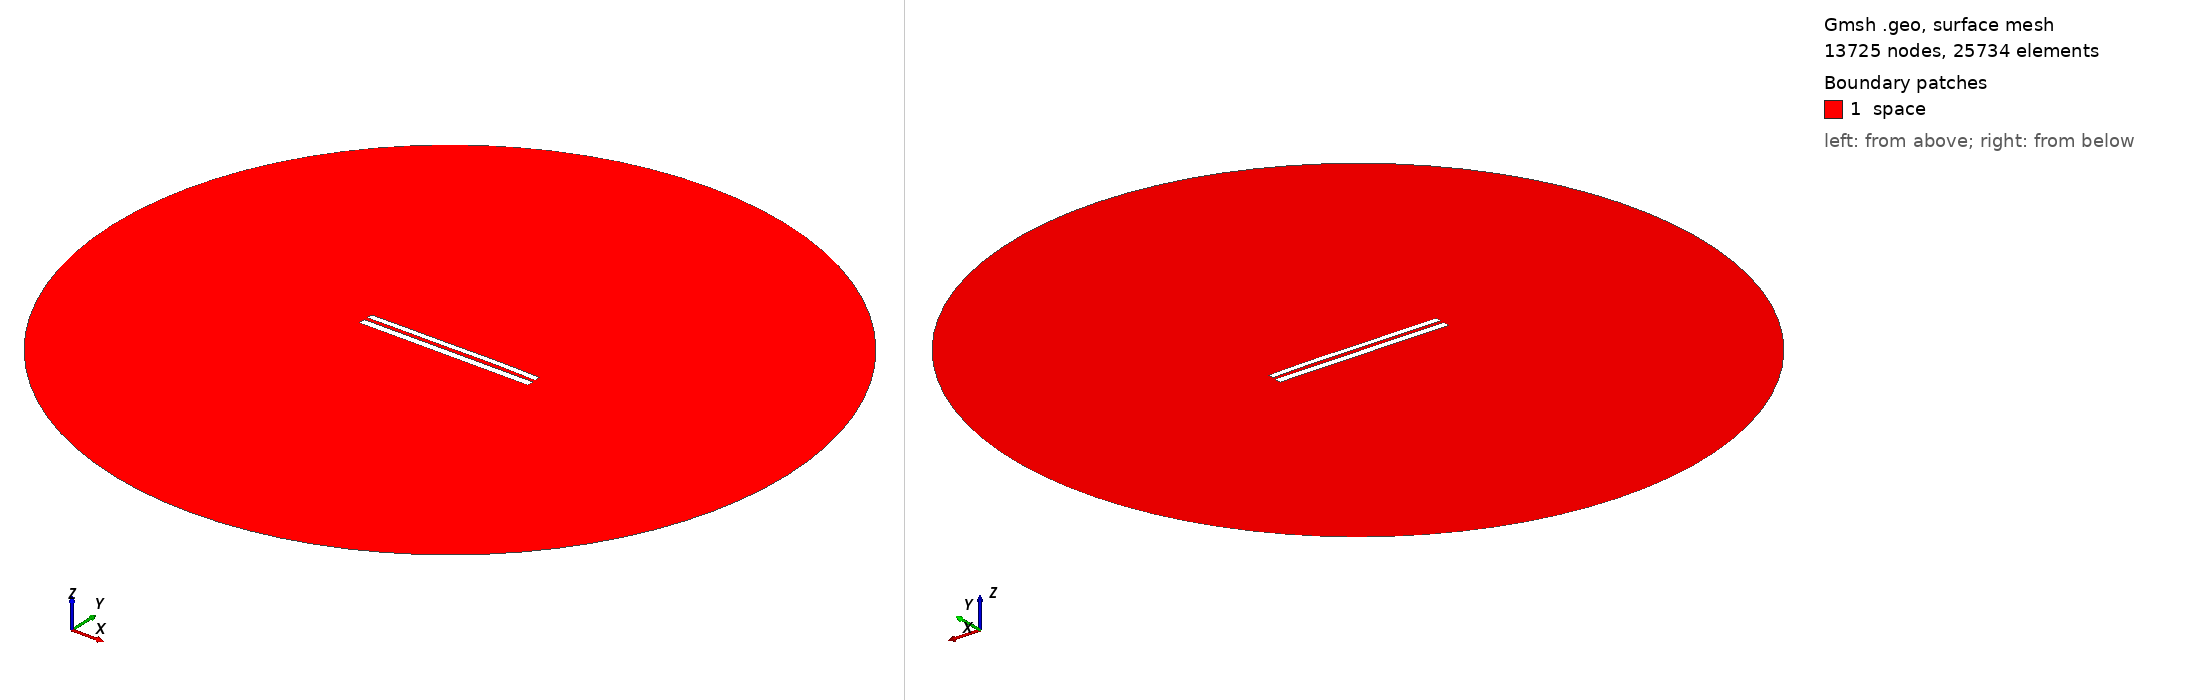

Gmsh geometry script, surface-meshed: 13725 nodes, 25734 surface elements. Boundary patches (legend numbers): 1 space. Left view from above one corner, right view from below the opposite corner. Legend entries are the model's physical surfaces. The drawing asked Gmsh for element sizes between 1% and 20% of the model's largest extent; the script's own settings can give other sizes.

=== 7984.geo (drawn) ===
//---------------------------------------
// Geometry kernel
//---------------------------------------

SetFactory("OpenCASCADE");



//---------------------------------------
// Parameters of the geometry
//---------------------------------------

// Overetch of the upper plate
overetch = 0.25;

// Distance between the plates
distance = 2.0;

// Discretization over the x axis (for the deformation)
nx = 50; 

// Length of the plate
L = 100 - overetch; 

// Number of modes
n = 4; 

// 1st mode coefficient
coeff(1) = 0.07499999999999998;
beta(1) = 0.596864 * 3.1415926535 / L;

// 2nd mode coefficient
coeff(2) = 0.15;
beta(2) = 1.49418 * 3.1415926535 / L;

// 3rd mode coefficient
coeff(3) = -0.075;
beta(3) = 2.50025 * 3.1415926535 / L;

// 4th mode coefficient
coeff(4) = 0.07499999999999998;
beta(4) = 3.49999 * 3.1415926535 / L;



//---------------------------------------
// Upper plate (deformed rectangle)
//---------------------------------------

// Coordiantes of the upper plate
xmin = -50;
xmax = 50 - overetch;

// Height of the upper plate
yheight = 4 - 2 * overetch;

// Indexes of the points
UpperID[] = {};
LowerID[] = {};
LeftID[] = {};
RightID[] = {};

// Point index
p = 1;

// Horizontal edges
For i In {1:nx}
    x = xmin + (i-1)*(xmax - xmin)/(nx-1);

    y_bottom = distance / 2 + overetch;
    For j In {1:n}
        C = (Cosh(beta(j)*L) + Cos(beta(j)*L)) / (Sinh(beta(j)*L) + Sin(beta(j)*L));
        y_bottom  = y_bottom + coeff(j) * (Cosh(beta(j)*(x+50)) - Cos(beta(j)*(x+50)) - C * (Sinh(beta(j)*(x+50)) - Sin(beta(j)*(x+50))));
    EndFor

    y_top = y_bottom + yheight;

    Point(p) = {x, y_top, 0, 1.0};
    UpperID[i] = p;
    p = p + 1;

    Point(p) = {x, y_bottom, 0, 1.0};
    LowerID[i] = p;
    p = p + 1;
EndFor

// Create point lists
UpperPts[] = {}; LowerPts[] = {};
For i In {1:nx}
  UpperPts[] += {UpperID[i]};
  LowerPts[] += {LowerID[i]};
EndFor

// Build splines
Spline(1) = {UpperPts[]};
Spline(2) = {LowerPts[]};
Line(3) = {LowerPts[nx-1], UpperPts[nx-1]};
Line(4) = {LowerPts[0], UpperPts[0]};

// Build the plane surface
Curve Loop(1) = {2, 3, -1, -4};
Plane Surface(1) = {1};



//---------------------------------------
// Lower plate (rectangle)
//---------------------------------------

// Vertices
Point(1001) = {-50, -1, 0, 1.0};
Point(1002) = { 50, -1, 0, 1.0};
Point(1003) = { 50,  -5, 0, 1.0};
Point(1004) = {-50,  -5, 0, 1.0};

// Edges
Line(5) = {1001, 1002};
Line(6) = {1002, 1003};
Line(7) = {1003, 1004};
Line(8) = {1004, 1001};

// Plane surface
Line Loop(2) = {5, 6, 7, 8};
Plane Surface(2) = {2}; 



//---------------------------------------
// Outer (fictious) boundary
//---------------------------------------

// Points
Point(1005) = {0, 0, 0};       // Center
Point(1006) = {200, 0, 0};     // Start point
Point(1007) = {0, 200, 0};     // 90 degrees
Point(1008) = {-200, 0, 0};    // 180 degrees
Point(1009) = {0, -200, 0};    // 270 degrees

// Circle arcs (each needs start, center, end)
Circle(9) = {1006, 1005, 1007};
Circle(10) = {1007, 1005, 1008};
Circle(11) = {1008, 1005, 1009};
Circle(12) = {1009, 1005, 1006};

// Plane surface for the entire domain
Curve Loop(3) = {9, 10, 11, 12};
Surface(3) = {3};

// Subtract the plates from the whole domain to obtain the actual domain where we want to solve the equations
BooleanDifference{ Surface{3}; Delete; }{ Surface{1}; Surface{2}; Delete; }




//---------------------------------------
// Transfinite Lines/Curves
//---------------------------------------

// Set the number of points on the boundaries
r = 7;

// Plates
Transfinite Curve {1, 2} = 50*r Using Progression 1;
Transfinite Curve {3, 4} = 2*r Using Progression 1;
Transfinite Line {5, 7} = 50*r Using Progression 1;
Transfinite Line {6, 8} = 2*r Using Progression 1;

// Outer boundary
Transfinite Line {9, 10, 11, 12} = 20 Using Progression 1;



//---------------------------------------
// Physical groups
//---------------------------------------                

// Physical curves (boundaries)
Physical Line("force_segment", 10) = {2};
Physical Line("upper_plate", 11) = {1, 3, 4};
Physical Line("lower_plate", 12) = {5, 6, 7, 8};
Physical Line("boundary", 20) = {9, 10, 11, 12};

// Physical Surfaces
Physical Surface("space", 30) = {3};



//---------------------------------------
// 6. Generate the Mesh
//---------------------------------------

// 2D mesh generation
Mesh 2;
